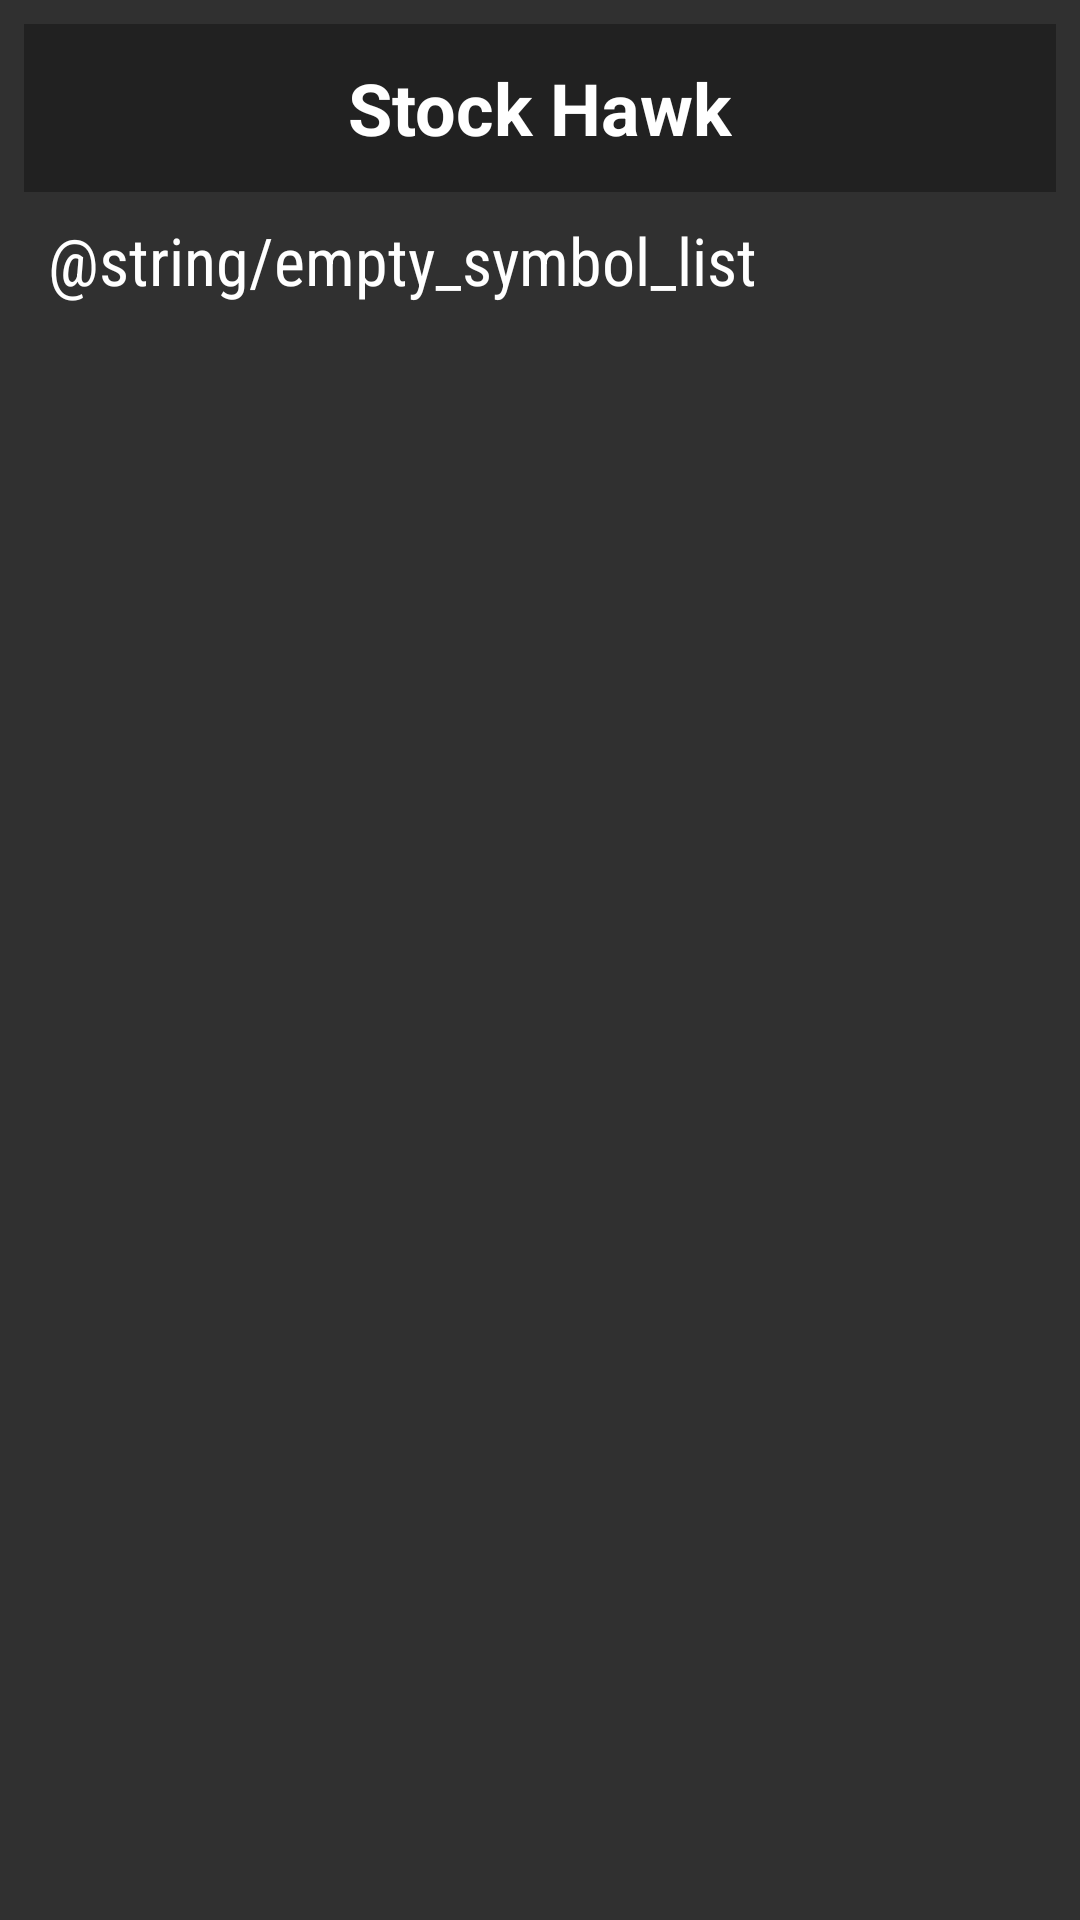

The Android layout XML behind this screen, and the referenced resources:
<!-- AndroidManifest.xml: application theme AppTheme -->
<!-- res/layout/stock_hawk_list_widget.xml -->
<?xml version="1.0" encoding="utf-8"?>
<RelativeLayout xmlns:android="http://schemas.android.com/apk/res/android"
    android:layout_width="match_parent"
    android:layout_height="match_parent"
    xmlns:tools="http://schemas.android.com/tools"
    android:background="?android:colorBackground"
    android:padding="@dimen/widget_margin">

    <FrameLayout
        android:layout_width="match_parent"
        android:layout_height="@dimen/abc_action_bar_default_height_material"
        android:id="@+id/widget"
        android:background="?colorPrimary">
        <TextView
            android:layout_width="wrap_content"
            android:layout_height="wrap_content"
            android:text="@string/app_name"
            android:textColor="#ffffff"
            android:textSize="24sp"
            android:textStyle="bold"
            android:layout_gravity="center" />

    </FrameLayout>

    <FrameLayout
        android:layout_width="match_parent"
        android:layout_height="match_parent"
        android:layout_below="@+id/widget"
        android:layout_alignParentLeft="true"
        android:layout_alignParentStart="true">

        <ListView
            android:layout_width="match_parent"
            android:layout_height="match_parent"
            android:id="@+id/widget_list"
            android:divider="@null"
            android:dividerHeight="0dp"
            tools:listitem="@layout/stock_hawk_list_widget_item" />

        <TextView
            android:layout_width="match_parent"
            android:layout_height="match_parent"
            android:textAppearance="?android:attr/textAppearanceLarge"
            android:text="@string/empty_symbol_list"
            android:id="@+id/widget_empty"
            android:layout_gravity="center"
            android:fontFamily="sans-serif-condensed"
            android:layout_margin="8dp" />
    </FrameLayout>

</RelativeLayout>
<!-- res/layout/stock_hawk_list_widget_item.xml (included above) -->
<?xml version="1.0" encoding="utf-8"?>
<LinearLayout xmlns:android="http://schemas.android.com/apk/res/android"
    xmlns:tools="http://schemas.android.com/tools"
    android:layout_width="match_parent"
    android:layout_height="?android:attr/listPreferredItemHeight"
    android:gravity="center_vertical"
    android:id="@+id/widget_list_item"
    android:orientation="horizontal"
    android:paddingLeft="16dp"
    android:paddingRight="16dp"
    android:minHeight="40dp">
    <TextView
        android:id="@+id/widget_list_stock_symbol"
        style="@style/StockSymbolTextStyle"
        android:layout_width="wrap_content"
        android:layout_height="wrap_content"
        android:gravity="left|center_vertical"
        tools:text="GOOG"
        />
    <LinearLayout
        android:layout_width="0dp"
        android:layout_height="wrap_content"
        android:layout_weight="1"
        android:gravity="right"
        >
        <TextView
            android:id="@+id/widget_list_bid_price"
            style="@style/BidPriceTextStyle"
            android:layout_width="wrap_content"
            android:layout_height="wrap_content"
            android:paddingRight="10sp"
            tools:text="1000.00"
            />
        <TextView
            android:id="@+id/widget_list_change"
            android:background="@drawable/percent_change_pill"
            style="@style/PercentChangeTextStyle"
            android:layout_width="wrap_content"
            android:layout_height="wrap_content"
            android:paddingLeft="3dp"
            android:paddingRight="3dp"
            tools:text="100%"
            />
    </LinearLayout>
</LinearLayout>
<!-- resources referenced by this layout -->
<resources>
  <dimen name="widget_margin">8dp</dimen>
  <string name="app_name">Stock Hawk</string>
  <style name="BidPriceTextStyle">
      <item name="android:textSize">20sp</item>
    </style>
  <style name="PercentChangeTextStyle">
      <item name="android:textSize">20sp</item>
      <item name="android:textColor">#FFF</item>
      <item name="android:textStyle">bold</item>
    </style>
  <style name="StockSymbolTextStyle">
      <item name="android:textSize">25sp</item>
      <item name="android:textAllCaps">true</item>
    </style>
  <style name="AppTheme" parent="Theme.AppCompat.NoActionBar">
        
        
        
        
        
        
    </style>
</resources>
